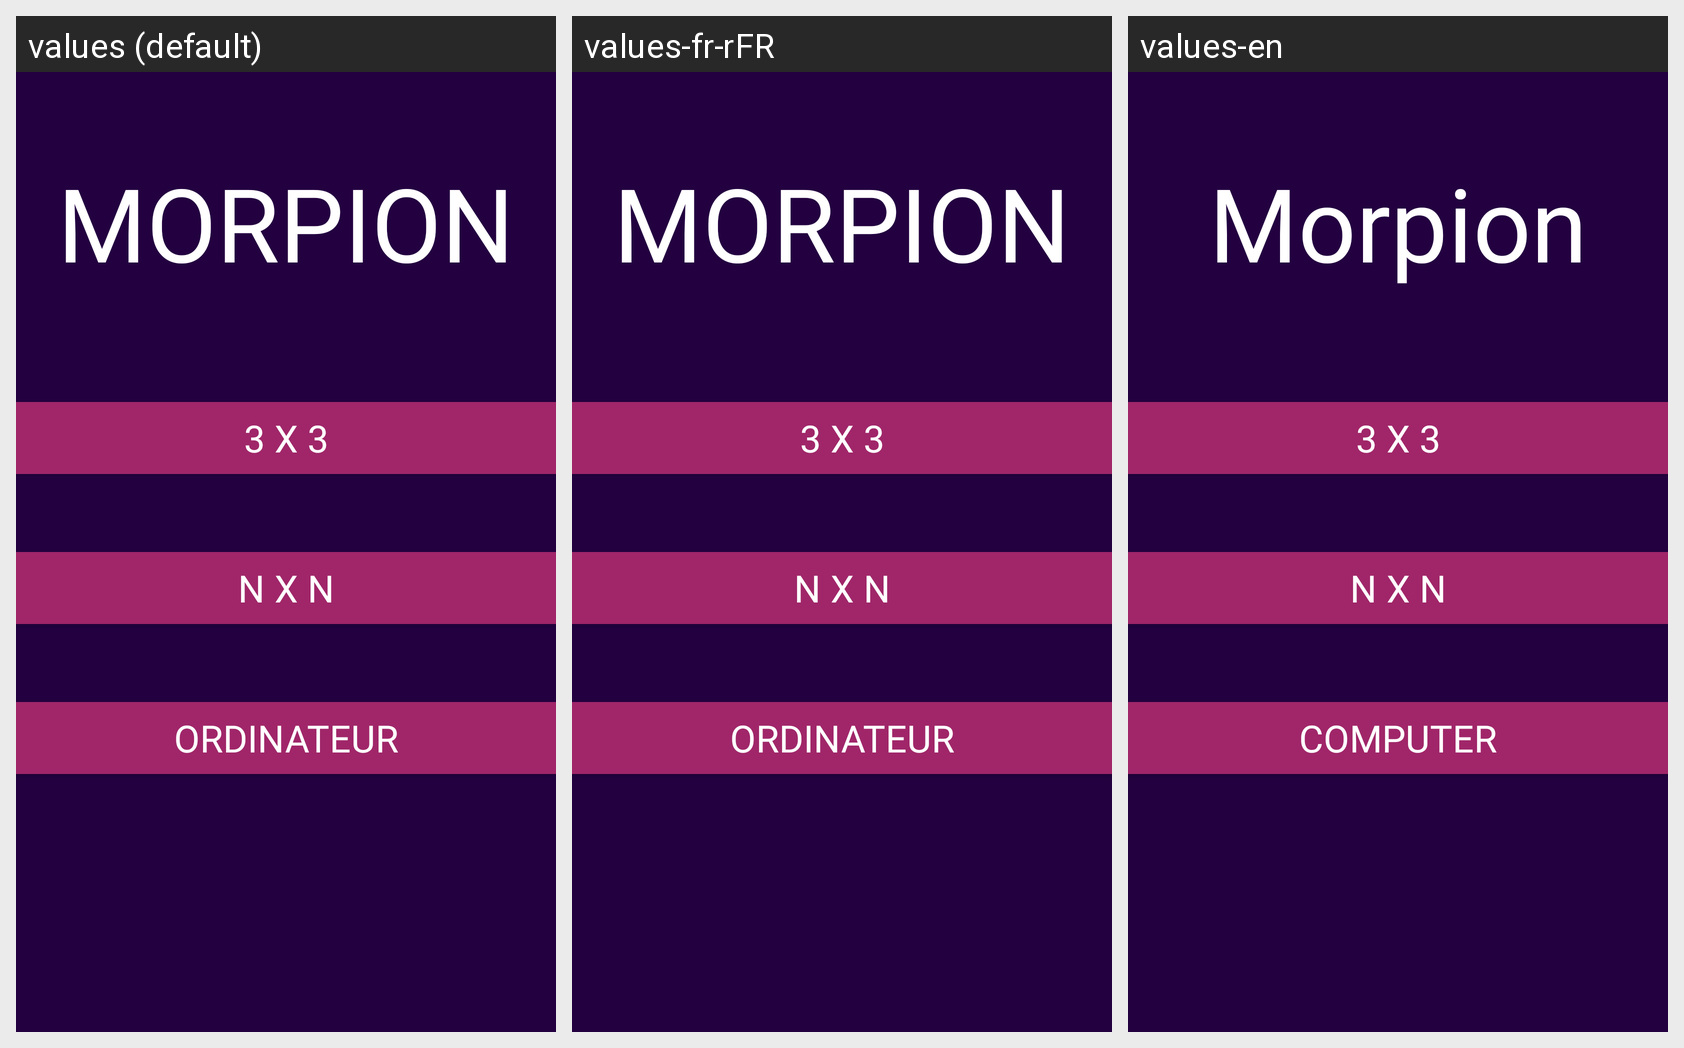

The Android screen above is rendered under several locales of the same app. Produce the string resources it draws, with the default and per-locale values.
Android screen res/layout/activity_main.xml rendered under 3 locales, left to right: values (default), values-fr-rFR, values-en. Device: Nexus 5 (rendered at 1080×1920; each locale shown at half size, 540×960, under a caption strip naming it); theme Theme.Morpion.
Strings drawn on this screen, with the default value and each locale's value (text and hints the layout hard-codes, and strings that could not be matched under every locale, appear in the picture but are not listed):

app_title
  values: MORPION
  values-fr-rFR: MORPION
  values-en: Morpion

button_one
  values: 3 X 3
  values-fr-rFR: 3 X 3
  values-en: 3 X 3

button_two
  values: N X N
  values-fr-rFR: N X N
  values-en: N X N

button_three
  values: Ordinateur
  values-fr-rFR: Ordinateur
  values-en: Computer
